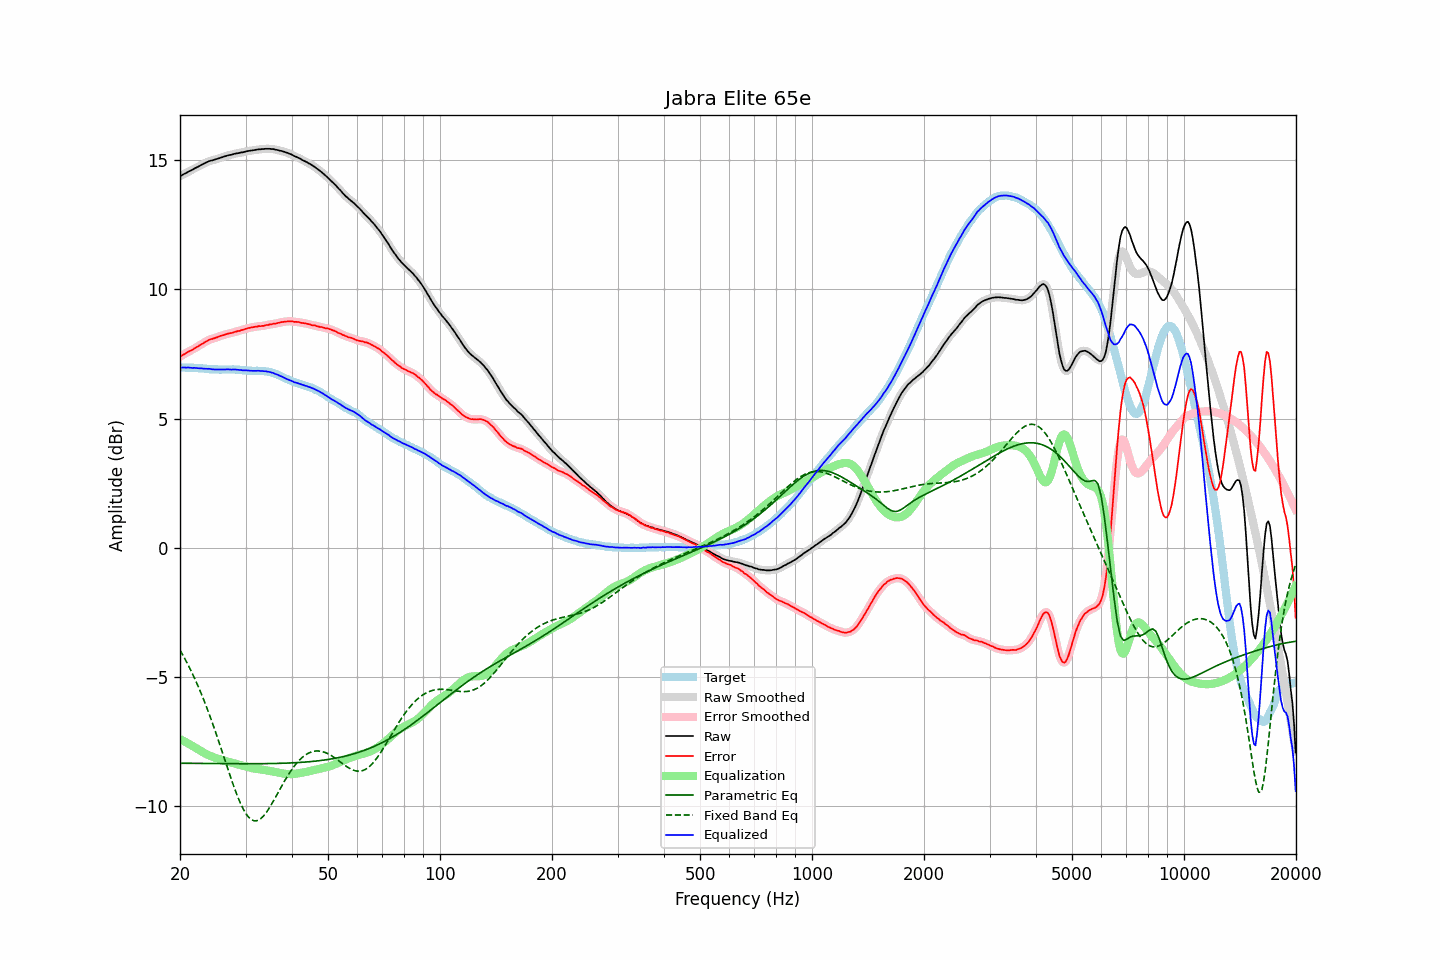

The table this chart was drawn from, first rows:
frequency, raw, error, smoothed, error_smoothed, equalization, parametric_eq, fixed_band_eq, equalized_raw, equalized_smoothed, target
20.00, 14.37, 7.40, 14.37, 7.40, -7.40, -8.34, -3.96, 6.97, 6.97, 6.98
20.20, 14.40, 7.43, 14.41, 7.43, -7.43, -8.34, -4.07, 6.97, 6.97, 6.97
20.40, 14.44, 7.47, 14.44, 7.47, -7.47, -8.34, -4.18, 6.98, 6.97, 6.97
20.61, 14.47, 7.50, 14.47, 7.50, -7.50, -8.34, -4.29, 6.97, 6.97, 6.97
20.81, 14.50, 7.54, 14.51, 7.54, -7.54, -8.34, -4.41, 6.97, 6.97, 6.96
21.02, 14.54, 7.58, 14.54, 7.58, -7.57, -8.34, -4.53, 6.97, 6.97, 6.96
21.23, 14.57, 7.61, 14.57, 7.61, -7.61, -8.34, -4.65, 6.97, 6.97, 6.96
21.44, 14.60, 7.63, 14.61, 7.64, -7.64, -8.34, -4.78, 6.96, 6.96, 6.97
21.66, 14.63, 7.67, 14.64, 7.67, -7.68, -8.34, -4.91, 6.96, 6.96, 6.96
21.87, 14.67, 7.71, 14.67, 7.71, -7.71, -8.34, -5.04, 6.96, 6.96, 6.96
22.09, 14.70, 7.75, 14.70, 7.75, -7.75, -8.34, -5.18, 6.96, 6.95, 6.95
22.31, 14.73, 7.78, 14.74, 7.79, -7.79, -8.34, -5.32, 6.95, 6.95, 6.95
22.54, 14.76, 7.82, 14.77, 7.82, -7.82, -8.34, -5.46, 6.94, 6.94, 6.94
22.76, 14.80, 7.86, 14.80, 7.86, -7.86, -8.34, -5.61, 6.94, 6.94, 6.94
22.99, 14.83, 7.89, 14.83, 7.90, -7.90, -8.35, -5.76, 6.93, 6.93, 6.94
23.22, 14.86, 7.93, 14.86, 7.93, -7.94, -8.35, -5.92, 6.93, 6.93, 6.93
23.45, 14.89, 7.97, 14.89, 7.97, -7.97, -8.35, -6.08, 6.92, 6.92, 6.93
23.69, 14.92, 8.01, 14.93, 8.01, -8.00, -8.35, -6.24, 6.92, 6.92, 6.92
23.92, 14.95, 8.05, 14.95, 8.04, -8.03, -8.35, -6.41, 6.92, 6.92, 6.91
24.16, 14.97, 8.07, 14.97, 8.07, -8.06, -8.35, -6.58, 6.92, 6.91, 6.91
24.40, 14.98, 8.08, 14.99, 8.08, -8.08, -8.35, -6.75, 6.90, 6.91, 6.91
24.65, 15.00, 8.10, 15.00, 8.10, -8.11, -8.35, -6.93, 6.90, 6.90, 6.90
24.89, 15.02, 8.12, 15.02, 8.12, -8.13, -8.35, -7.11, 6.90, 6.90, 6.90
25.14, 15.04, 8.14, 15.04, 8.14, -8.15, -8.35, -7.29, 6.90, 6.90, 6.90
25.39, 15.06, 8.17, 15.06, 8.17, -8.17, -8.35, -7.47, 6.90, 6.90, 6.89
25.65, 15.08, 8.19, 15.08, 8.19, -8.19, -8.35, -7.66, 6.90, 6.90, 6.89
25.91, 15.10, 8.21, 15.10, 8.21, -8.21, -8.35, -7.85, 6.90, 6.90, 6.89
26.16, 15.12, 8.22, 15.12, 8.23, -8.23, -8.35, -8.04, 6.90, 6.90, 6.90
26.43, 15.14, 8.24, 15.14, 8.25, -8.25, -8.35, -8.23, 6.90, 6.90, 6.90
26.69, 15.16, 8.27, 15.16, 8.27, -8.26, -8.35, -8.41, 6.90, 6.90, 6.90
26.96, 15.18, 8.29, 15.18, 8.28, -8.28, -8.35, -8.60, 6.90, 6.90, 6.90
27.23, 15.19, 8.30, 15.19, 8.30, -8.30, -8.35, -8.79, 6.90, 6.90, 6.90
27.50, 15.20, 8.31, 15.21, 8.31, -8.31, -8.35, -8.97, 6.89, 6.90, 6.89
27.77, 15.22, 8.32, 15.22, 8.33, -8.33, -8.35, -9.15, 6.90, 6.89, 6.90
28.05, 15.24, 8.35, 15.24, 8.35, -8.35, -8.36, -9.32, 6.90, 6.90, 6.89
28.33, 15.25, 8.36, 15.25, 8.36, -8.36, -8.36, -9.49, 6.89, 6.89, 6.89
28.62, 15.26, 8.38, 15.27, 8.38, -8.38, -8.36, -9.65, 6.89, 6.89, 6.88
28.90, 15.27, 8.39, 15.28, 8.39, -8.40, -8.36, -9.80, 6.88, 6.88, 6.89
29.19, 15.29, 8.42, 15.29, 8.41, -8.41, -8.36, -9.94, 6.88, 6.87, 6.88
29.48, 15.29, 8.43, 15.30, 8.43, -8.43, -8.36, -10.07, 6.86, 6.87, 6.87
29.78, 15.31, 8.45, 15.32, 8.45, -8.45, -8.36, -10.18, 6.86, 6.86, 6.86
30.08, 15.33, 8.47, 15.33, 8.47, -8.47, -8.36, -10.28, 6.86, 6.86, 6.86
30.38, 15.34, 8.49, 15.34, 8.49, -8.49, -8.36, -10.37, 6.86, 6.86, 6.85
30.68, 15.35, 8.50, 15.35, 8.51, -8.50, -8.36, -10.44, 6.85, 6.85, 6.85
30.99, 15.36, 8.52, 15.36, 8.52, -8.52, -8.36, -10.50, 6.85, 6.85, 6.85
31.30, 15.37, 8.53, 15.37, 8.53, -8.53, -8.36, -10.53, 6.84, 6.84, 6.85
31.61, 15.38, 8.54, 15.38, 8.54, -8.54, -8.36, -10.56, 6.84, 6.84, 6.84
31.93, 15.39, 8.55, 15.39, 8.55, -8.55, -8.36, -10.56, 6.84, 6.85, 6.84
32.24, 15.40, 8.55, 15.40, 8.56, -8.56, -8.36, -10.56, 6.85, 6.85, 6.85
32.57, 15.41, 8.58, 15.41, 8.57, -8.57, -8.35, -10.53, 6.85, 6.84, 6.84
32.89, 15.41, 8.57, 15.42, 8.57, -8.58, -8.35, -10.49, 6.84, 6.84, 6.84
33.22, 15.42, 8.58, 15.42, 8.58, -8.58, -8.35, -10.44, 6.84, 6.84, 6.84
33.55, 15.42, 8.58, 15.43, 8.59, -8.59, -8.35, -10.38, 6.83, 6.83, 6.84
33.89, 15.43, 8.61, 15.43, 8.60, -8.60, -8.35, -10.30, 6.83, 6.83, 6.83
34.23, 15.43, 8.62, 15.43, 8.62, -8.61, -8.35, -10.22, 6.82, 6.82, 6.81
34.57, 15.43, 8.62, 15.43, 8.63, -8.62, -8.35, -10.12, 6.81, 6.81, 6.81
34.92, 15.43, 8.64, 15.43, 8.64, -8.64, -8.35, -10.02, 6.80, 6.80, 6.79
35.27, 15.42, 8.64, 15.43, 8.65, -8.65, -8.35, -9.92, 6.78, 6.78, 6.79
35.62, 15.42, 8.67, 15.42, 8.66, -8.66, -8.35, -9.81, 6.76, 6.76, 6.75
35.97, 15.40, 8.66, 15.41, 8.67, -8.67, -8.35, -9.70, 6.73, 6.73, 6.74
... 635 more rows
